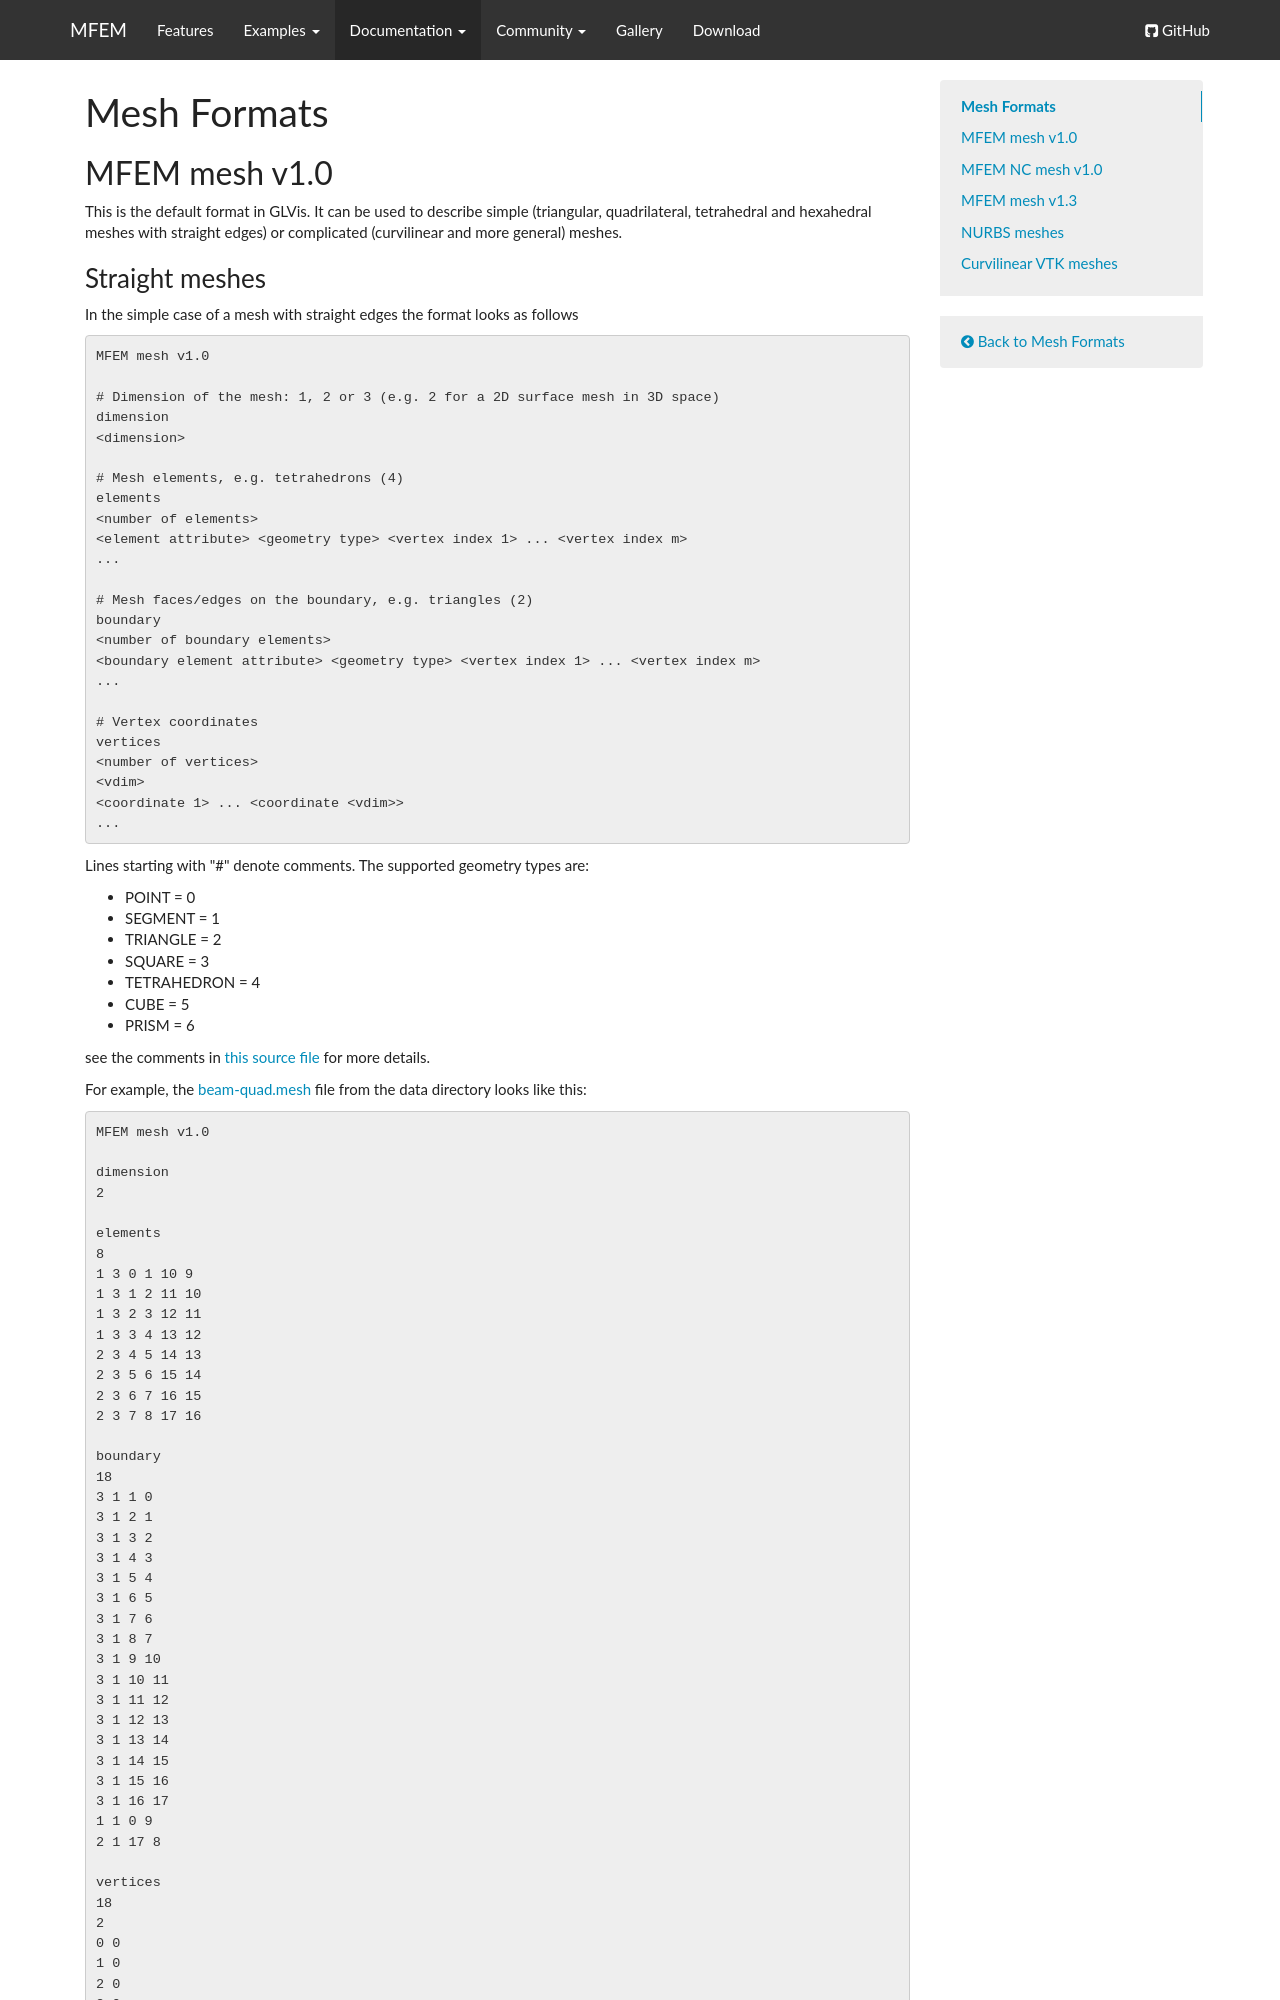

repository: mfem/web · page: mesh-format-v1.0/index.html · generator: mkdocs

tag-mesh:

# Mesh Formats

## MFEM mesh v1.0

This is the default format in GLVis. It can be used to describe simple (triangular, quadrilateral, tetrahedral and hexahedral meshes with straight edges) or complicated (curvilinear and more general) meshes.

### Straight meshes

In the simple case of a mesh with straight edges the format looks as follows
```sh
MFEM mesh v1.0

# Dimension of the mesh: 1, 2 or 3 (e.g. 2 for a 2D surface mesh in 3D space)
dimension
<dimension>

# Mesh elements, e.g. tetrahedrons (4)
elements
<number of elements>
<element attribute> <geometry type> <vertex index 1> ... <vertex index m>
...

# Mesh faces/edges on the boundary, e.g. triangles (2)
boundary
<number of boundary elements>
<boundary element attribute> <geometry type> <vertex index 1> ... <vertex index m>
...

# Vertex coordinates
vertices
<number of vertices>
<vdim>
<coordinate 1> ... <coordinate <vdim>>
...
```

Lines starting with "#" denote comments. The supported geometry types are:

  - POINT       = 0
  - SEGMENT     = 1
  - TRIANGLE    = 2
  - SQUARE      = 3
  - TETRAHEDRON = 4
  - CUBE        = 5
  - PRISM       = 6

see the comments in [this source file](https://github.com/mfem/mfem/blob/master/fem/geom.hpp) for more details.

For example, the [beam-quad.mesh](https://github.com/mfem/mfem/blob/master/data/beam-quad.mesh) file from the data directory looks like this:
```sh
MFEM mesh v1.0

dimension
2

elements
8
1 3 0 1 10 9
1 3 1 2 11 10
1 3 2 3 12 11
1 3 3 4 13 12
2 3 4 5 14 13
2 3 5 6 15 14
2 3 6 7 16 15
2 3 7 8 17 16

boundary
18
3 1 1 0
3 1 2 1
3 1 3 2
3 1 4 3
3 1 5 4
3 1 6 5
3 1 7 6
3 1 8 7
3 1 9 10
3 1 10 11
3 1 11 12
3 1 12 13
3 1 13 14
3 1 14 15
3 1 15 16
3 1 16 17
1 1 0 9
2 1 17 8

vertices
18
2
0 0
1 0
2 0
3 0
4 0
5 0
6 0
7 0
8 0
0 1
1 1
2 1
3 1
4 1
5 1
6 1
7 1
8 1
```
which corresponds to the mesh

![](img/formats/beam-quad.png)

visualized with
```sh
glvis -m beam-quad.mesh -k "Ame****"
```
